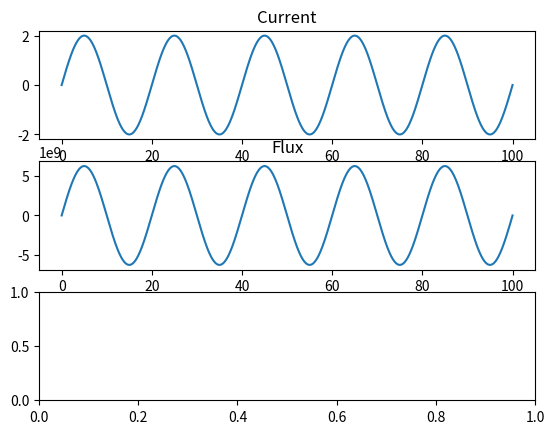

The script that saved this image:
import numpy as np
from matplotlib import pyplot as plt
from scipy import constants
from sympy import symbols, diff
import matplotlib.animation as animation

a = 1e10 # Radius of small loop
b = 4 # Radius of big loop
f = 50 # Frequency of current
omega = 2*constants.pi*f
I0 = 2 # Peak Current
ts = np.linspace(0,100,1000)

Is = []
fluxs = []
z0 = 100 # Loops initial separation
#zs = []
emfs = []

for t in ts:
    #z_value = 2*t+z0
    I_value = I0*np.sin(omega*t)
    flux_value = (constants.mu_0 * I_value * constants.pi * a**2 * b**2) / (2*(b**2 + z0**2)**(3/2))
    fluxs.append(flux_value)
    Is.append(I_value)
    #zs.append(z_value)

fig, axs = plt.subplots(3)
axs[0].plot(ts, Is)
axs[0].set_title("Current")
axs[1].plot(ts, fluxs)
axs[1].set_title("Flux")
#axs[2].plot(ts, zs)
#axs[2].set_title("Separation")

plt.show()
